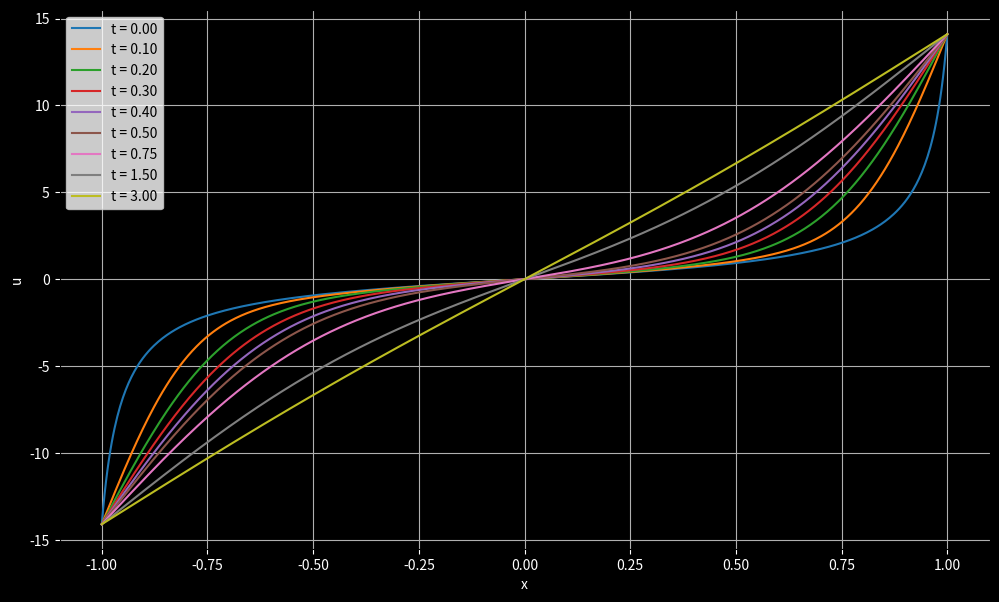

Write Python code to recreate this figure.
import numpy as np
import matplotlib.pyplot as plt

"""
1D Heat Equation
Domain: [-1, 1]
BC: Dirichlet
Scheme: Explicit Euler (FTCS)
"""

# Space:

nx = 600
dx = 2/(nx-1)
x = np.linspace(-1, 1, nx)

# Time:

T = 3
dt = 0.00001
N = int(T/dt) + 1
t = np.zeros(N)

# Physics:

nu = 0.1

# Stability check and conditional adjustment:

if dt > dx**2/(2*nu):
    dt = dx**2/(2*nu)
    N = int(T/dt)+1
    t = np.zeros(N)
    print(f'Stability Warning: Timestep adjusted to dt = {dt}')

# Initialization:

u = np.zeros((N, nx))

## Some possible initial conditions:

#u0 = 1/8*(x+1)**4
#u0 = np.sin(4*x)
#u0 = np.exp(100*x)
u0 = np.tan(1.5*x) # intentionally sharp IC to test stability

u[0] = u0

## Save boundary values as constants: 

c1 = u0[0]
c2 = u0[-1]

# Laplcain 

def laplacian1D(vec):

    # Dirichlet boundary conditions respected by keeping boundaries 0
    
    newvec = np.zeros_like(vec) 
    newvec[1:-1] = (vec[:-2] - 2*vec[1:-1] + vec[2:]) / dx**2
    
    return newvec

# Explicit Euler scheme integrator loop.

for i in range(N-1):
    t[i+1] = t[i] + dt
    u[i+1] = u[i] + nu*laplacian1D(u[i])*dt

    # Keeping Dirichlet condition by setting boundaries back to fixed values
    
    u[i+1, 0] = c1
    u[i+1, -1] = c2

# Plotting:

fig, ax = plt.subplots(figsize=(12,7))

plottimes = [0, 0.1, 0.2, 0.3, 0.4, 0.5, 0.75, 1.5, 3]

for time in plottimes:
    bestindex = np.argmin(np.abs(t - time))
    ax.plot(x, u[bestindex], label=f't = {time:.2f}')

plt.gca().set_facecolor('black')
plt.gcf().set_facecolor('black') 
plt.tick_params(colors='white')
plt.xlabel('x', color='w')
plt.ylabel('u', color='w')
plt.grid(True)
plt.legend()
plt.show()
